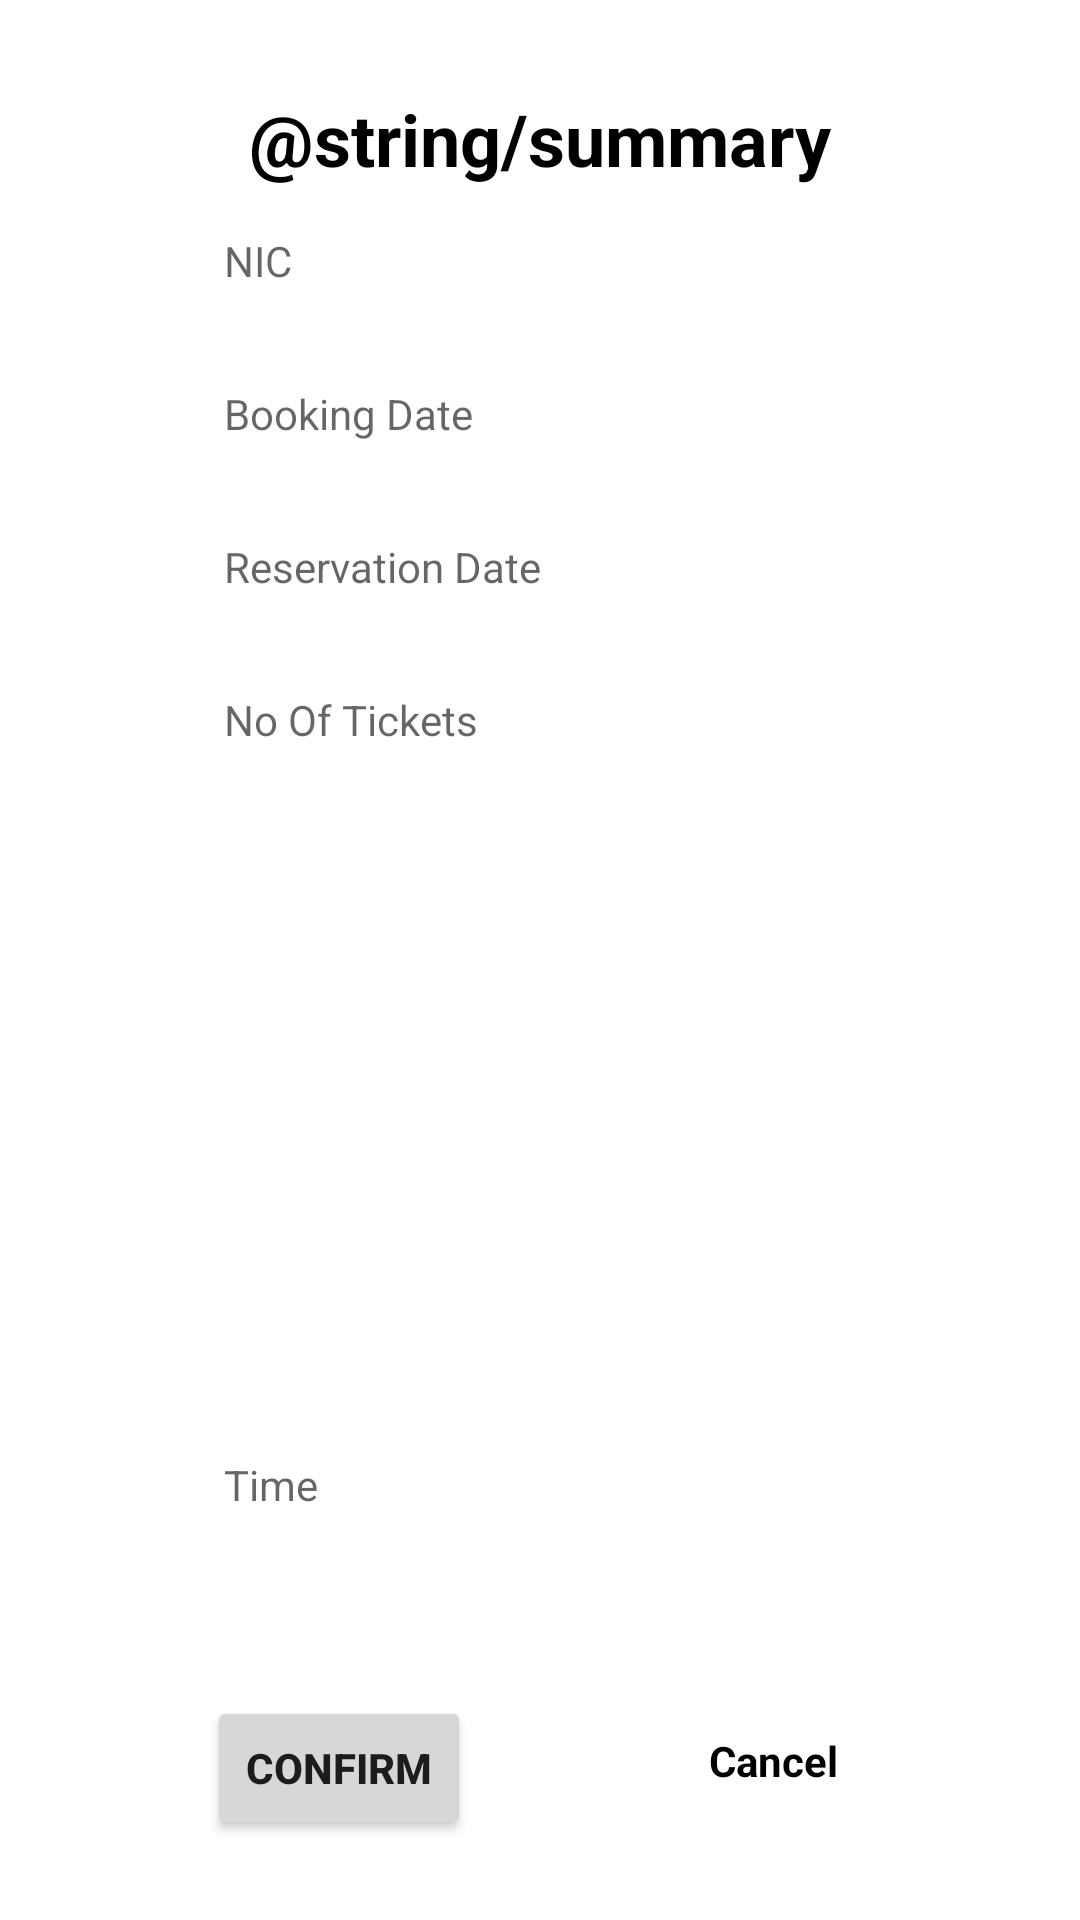

The Android layout XML behind this screen, and the referenced resources:
<!-- AndroidManifest.xml: application theme Theme.Eadmobile -->
<!-- res/layout/activity_reservation_summary.xml -->
<?xml version="1.0" encoding="utf-8"?>
<androidx.constraintlayout.widget.ConstraintLayout xmlns:android="http://schemas.android.com/apk/res/android"
    xmlns:app="http://schemas.android.com/apk/res-auto"
    xmlns:tools="http://schemas.android.com/tools"
    android:layout_width="match_parent"
    android:layout_height="match_parent"
    android:background="@color/white"
    tools:context=".ui.home.HomeFragment">

    <TextView
        android:id="@+id/tv_nic"
        android:layout_width="211dp"
        android:layout_height="36dp"
        android:layout_marginTop="15dp"
        android:ems="10"
        android:hint="@string/et_nic"
        android:inputType="text"
        android:textAlignment="viewStart"
        app:layout_constraintBottom_toTopOf="@+id/tv_bookingDate"
        app:layout_constraintEnd_toEndOf="parent"
        app:layout_constraintHorizontal_bias="0.5"
        app:layout_constraintStart_toStartOf="parent"
        app:layout_constraintTop_toBottomOf="@+id/txt_booking" />

    <TextView
        android:id="@+id/txt_booking"
        android:layout_width="wrap_content"
        android:layout_height="wrap_content"
        android:layout_marginTop="30dp"
        android:text="@string/summary"
        android:textColor="@color/black"
        android:textSize="24sp"
        android:textStyle="bold"
        app:layout_constraintBottom_toTopOf="@+id/tv_nic"
        app:layout_constraintEnd_toEndOf="parent"
        app:layout_constraintHorizontal_bias="0.5"
        app:layout_constraintStart_toStartOf="parent"
        app:layout_constraintTop_toTopOf="parent" />

    <TextView
        android:id="@+id/tv_bookingDate"
        android:layout_width="211dp"
        android:layout_height="36dp"
        android:layout_marginTop="15dp"
        android:ems="10"
        android:hint="@string/et_bookingDate"
        android:inputType="text"
        app:layout_constraintBottom_toTopOf="@+id/tv_reserveDate"
        app:layout_constraintEnd_toEndOf="parent"
        app:layout_constraintHorizontal_bias="0.5"
        app:layout_constraintStart_toStartOf="parent"
        app:layout_constraintTop_toBottomOf="@+id/tv_nic" />

    <TextView
        android:id="@+id/tv_reserveDate"
        android:layout_width="211dp"
        android:layout_height="36dp"
        android:layout_marginTop="15dp"
        android:ems="10"
        android:hint="@string/et_reserveDate"
        android:inputType="date"
        app:layout_constraintBottom_toTopOf="@+id/tv_tickets"
        app:layout_constraintEnd_toEndOf="parent"
        app:layout_constraintHorizontal_bias="0.5"
        app:layout_constraintStart_toStartOf="parent"
        app:layout_constraintTop_toBottomOf="@+id/tv_bookingDate" />

    <TextView
        android:id="@+id/tv_tickets"
        android:layout_width="211dp"
        android:layout_height="36dp"
        android:layout_marginTop="15dp"
        android:ems="10"
        android:hint="@string/et_tickets"
        android:inputType="numberSigned"
        app:layout_constraintBottom_toTopOf="@+id/tv_route"
        app:layout_constraintEnd_toEndOf="parent"
        app:layout_constraintHorizontal_bias="0.5"
        app:layout_constraintStart_toStartOf="parent"
        app:layout_constraintTop_toBottomOf="@+id/tv_reserveDate" />

    <TextView
        android:id="@+id/tv_route"
        android:layout_width="211dp"
        android:layout_height="36dp"
        android:layout_marginTop="15dp"
        app:layout_constraintEnd_toEndOf="parent"
        app:layout_constraintHorizontal_bias="0.5"
        app:layout_constraintStart_toStartOf="parent"
        app:layout_constraintTop_toBottomOf="@+id/tv_tickets" />

    <TextView
        android:id="@+id/tv_train"
        android:layout_width="211dp"
        android:layout_height="36dp"
        android:layout_marginTop="15dp"
        app:layout_constraintEnd_toEndOf="parent"
        app:layout_constraintHorizontal_bias="0.5"
        app:layout_constraintStart_toStartOf="parent"
        app:layout_constraintTop_toBottomOf="@+id/tv_route" />

    <TextView
        android:id="@+id/tv_start"
        android:layout_width="211dp"
        android:layout_height="36dp"
        android:layout_marginTop="15dp"
        app:layout_constraintEnd_toEndOf="parent"
        app:layout_constraintHorizontal_bias="0.5"
        app:layout_constraintStart_toStartOf="parent"
        app:layout_constraintTop_toBottomOf="@+id/tv_train" />

    <Button
        android:id="@+id/btn_confirm"
        android:layout_width="wrap_content"
        android:layout_height="wrap_content"
        android:layout_marginTop="44dp"
        android:text="@string/btn_confirm"
        android:textStyle="bold"
        app:layout_constraintEnd_toStartOf="@+id/btn_cancel"
        app:layout_constraintHorizontal_bias="0.5"
        app:layout_constraintStart_toStartOf="parent"
        app:layout_constraintTop_toBottomOf="@+id/tv_time" />

    <Button
        android:id="@+id/btn_cancel"
        android:layout_width="wrap_content"
        android:layout_height="wrap_content"
        android:layout_marginTop="44dp"
        android:backgroundTint="@color/white"
        android:text="@string/btn_cancel"
        android:textColor="@color/black"
        android:textStyle="bold"
        android:theme="@android:style/Theme.NoTitleBar"
        app:layout_constraintEnd_toEndOf="parent"
        app:layout_constraintHorizontal_bias="0.5"
        app:layout_constraintStart_toEndOf="@+id/btn_confirm"
        app:layout_constraintTop_toBottomOf="@+id/tv_time"
        app:strokeColor="@color/purple_500"
        app:strokeWidth="1dp" />

    <TextView
        android:id="@+id/tv_destination"
        android:layout_width="211dp"
        android:layout_height="36dp"
        android:layout_marginTop="15dp"
        app:layout_constraintEnd_toEndOf="parent"
        app:layout_constraintHorizontal_bias="0.5"
        app:layout_constraintStart_toStartOf="parent"
        app:layout_constraintTop_toBottomOf="@+id/tv_start" />

    <TextView
        android:id="@+id/tv_time"
        android:layout_width="211dp"
        android:layout_height="36dp"
        android:layout_marginTop="15dp"
        android:ems="10"
        android:hint="@string/et_time"
        android:inputType="text"
        app:layout_constraintEnd_toEndOf="parent"
        app:layout_constraintHorizontal_bias="0.5"
        app:layout_constraintStart_toStartOf="parent"
        app:layout_constraintTop_toBottomOf="@+id/tv_destination" />

</androidx.constraintlayout.widget.ConstraintLayout>
<!-- resources referenced by this layout -->
<resources>
  <color name="black">#FF000000</color>
  <color name="purple_500">#FF6200EE</color>
  <color name="white">#FFFFFFFF</color>
  <string name="btn_cancel">Cancel</string>
  <string name="btn_confirm">Confirm</string>
  <string name="et_bookingDate">Booking Date</string>
  <string name="et_nic">NIC</string>
  <string name="et_reserveDate">Reservation Date\n</string>
  <string name="et_tickets">No Of Tickets</string>
  <string name="et_time">Time</string>
  <style name="Theme.Eadmobile" parent="Theme.MaterialComponents.DayNight.DarkActionBar">
          
          <item name="colorPrimary">@color/purple_500</item>
          <item name="colorPrimaryVariant">@color/purple_700</item>
          <item name="colorOnPrimary">@color/white</item>
          
          <item name="colorSecondary">@color/teal_200</item>
          <item name="colorSecondaryVariant">@color/teal_700</item>
          <item name="colorOnSecondary">@color/black</item>
          
          <item name="android:statusBarColor">?attr/colorPrimaryVariant</item>
          
      </style>
  <color name="purple_700">#FF3700B3</color>
  <color name="teal_200">#FF03DAC5</color>
  <color name="teal_700">#FF018786</color>
</resources>
